Run: headless pygame with SDL's dummy video driver; simulated clock (each Clock.tick advances the game by its frame time, no real sleeping); random seed 0; keys injected as events and as key.get_pressed() state; no mouse input.
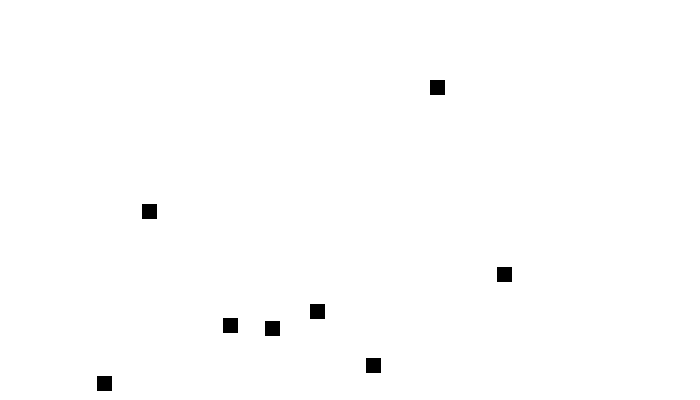
Frame 1 of 4 · flips 1–60 · no input
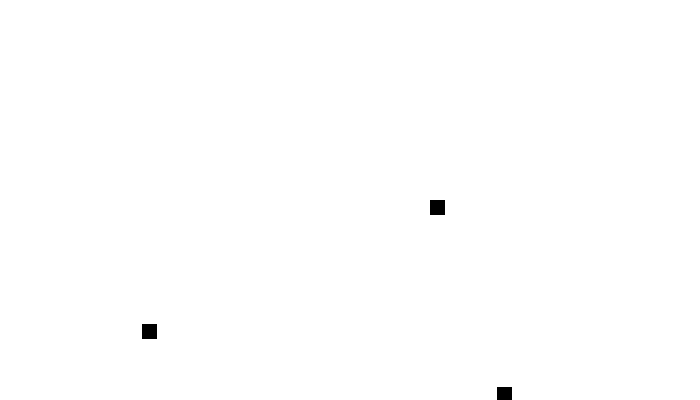
Frame 2 of 4 · flips 61–180 · tapped SPACE, RETURN · held RIGHT (→), D
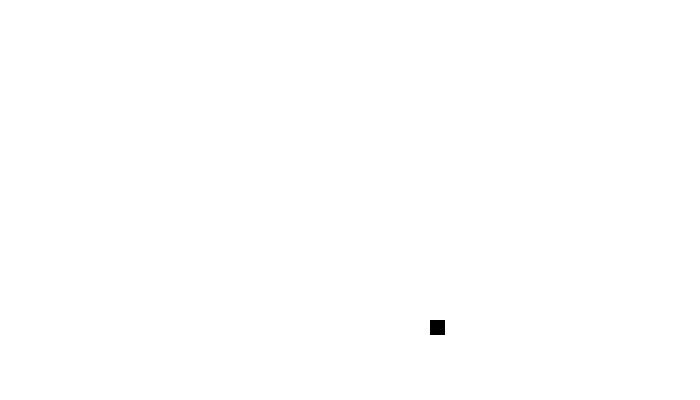
Frame 3 of 4 · flips 181–300 · held DOWN (↓), S
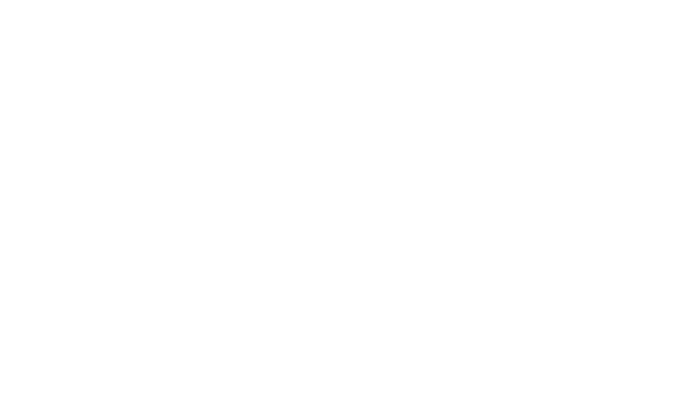
Frame 4 of 4 · flips 301–420 · held LEFT (←), A, UP (↑), W

The pygame program that drew these frames:

#!/usr/local/bin/python3

'''
This script creates a number of ants, which gradually evolve to survive and thrive in their environment.
The ants move, eat, mate, produce offspring, and die in an environment containing food and obstacles.

Ant actions:
1,2,3,4	- move up, left, down, or right
5		- propose mating with an adjacent ant. If that ant also proposes mating, then they produce offspring
  		  with a random combination of their genes
6		- eat an adjacent food
7		- die

Ant inputs:
- adjacent objects (ants, food, obstacles)
- grid location
- internal state (timers, etc)
'''

import pygame
import random

BLACK = (0,		0, 		0)
WHITE = (255, 	255, 	255)
RED =	(255,	0,		0)

class Ant(pygame.sprite.Sprite):
	''' 
	Class for an ant. it learns stuff
	'''
	def __init__(self, agent, color, width, height):
		"""
		Agent -- the agent which makes decisions as to the ant's movement
		color -- ant color
		width -- ant width
		height - ant height
		"""

		super().__init__()
		self.agent = agent

		#make the generic square that represents this ant
		self.image = pygame.Surface((width, height))
		self.image.fill(color)

		#initialize the object position
		self.rect = self.image.get_rect()

	def update(self):
		"""
		@brief      Called once a tick to update the ant's position on the screen.
		
		@param      self  The object
		
		@return     None
		"""
		self.agent.act(self)


class Agent:
	"""
	@brief      Class for an agent. Each ant has an agent that tells it what to do.
				The agents have 'genes' which determine what kind of actions they take.
	"""
	def __init__(self):
		self.genes = b'helloworld'

	def act(self, ant):
		"""
		@brief      Causes an ant to take an action (update its state and move on the screen) given its current situation.
		
		@param      self  The object
		@param      ant   The ant that we're causing to act
		
		@return     none
		"""
		ant.rect.y += 1

def main():
	"""
	@brief      main function called from program entry point
	
	@return     None
	"""
	pygame.init()
	screen_width = 700
	screen_height = 400
	screen = pygame.display.set_mode([screen_width, screen_height])

	#list of all ant sprites in the game, managed by this "group" object
	ant_list = pygame.sprite.Group()

	#list of all sprites in the game, including foods and obstacles
	all_sprites_list = pygame.sprite.Group()

	#create some ants
	for i in range(10):
		#create an ant
		ant = Ant(Agent(), BLACK, 15, 15)
		#select a random location for the ant
		ant.rect.x = random.randrange(screen_width)
		ant.rect.y = random.randrange(screen_height)
		#add the ant to the ants & objects list
		ant_list.add(ant)
		all_sprites_list.add(ant)

	#loop until user hits the close button
	done = False
	clock = pygame.time.Clock()

	# ----------------------- MAIN PROGRAM LOOP ---------------------
	while not done:
		for event in pygame.event.get():
			if event.type == pygame.QUIT:
				done = True

		#clear the screen
		screen.fill(WHITE)

		#ants take their actions
		ant_list.update()

		#draw all the sprites
		all_sprites_list.draw(screen)

		#limit to 60fps
		clock.tick(60)

		#update the display with what we've drawn
		pygame.display.flip()

	pygame.quit()


if __name__ == '__main__':
	"""
	Program entry point
	"""
	main()
		
